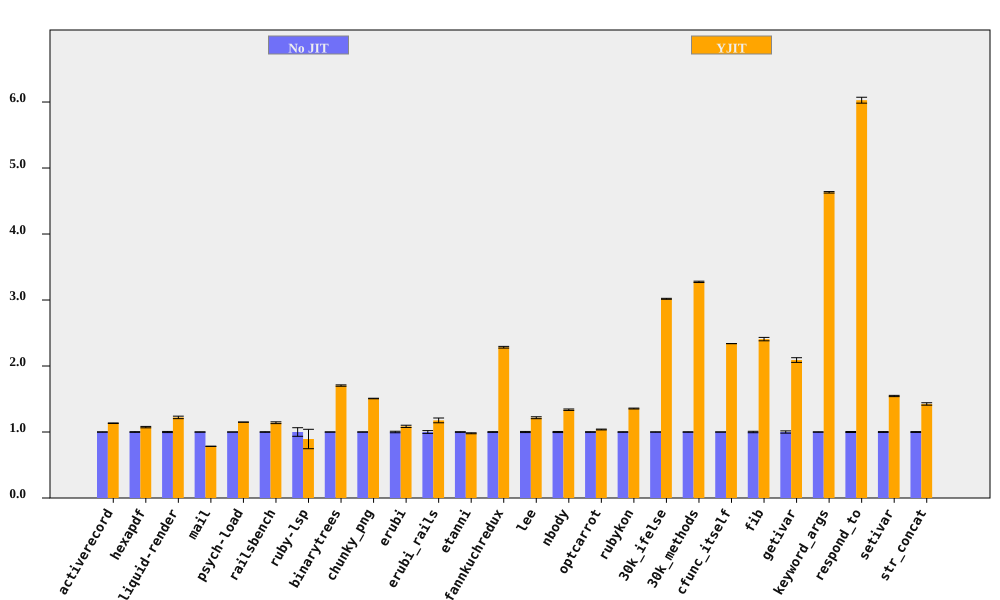

Data behind this chart, as committed beside it:
bench, No JIT (ms), No JIT RSD, YJIT (ms), YJIT RSD, YJIT spd, YJIT spd RSD, % in YJIT
activerecord, 373.6, 0.2245, 329.7, 0.3155, 1.133, 0.3872, 90.49
hexapdf, 8120, 0.53, 7561, 0.837, 1.074, 0.9907, 89.07
liquid-render, 531.7, 0.8497, 435.4, 1.282, 1.221, 1.538, 87.32
mail, 456, 0.1836, 582.1, 0.1265, 0.7834, 0.223, 98.55
psych-load, 7433, 0.04717, 6465, 0.02142, 1.15, 0.05181, 99.99
railsbench, 7451, 0.4257, 6532, 1.111, 1.141, 1.19, 90.14
ruby-lsp, 222.1, 6.501, 248.4, 15.11, 0.894, 16.45, 64.89
binarytrees, 981.6, 0.117, 576.1, 0.5967, 1.704, 0.608, 100
chunky_png, 2480, 0.195, 1645, 0.18, 1.508, 0.2654, 100
erubi, 842.4, 1.143, 775.9, 1.069, 1.086, 1.565, 100
erubi_rails, 61.31, 2.118, 52.13, 2.224, 1.176, 3.071, 87.1
etanni, 1171, 0.4427, 1194, 0.5863, 0.9807, 0.7346, 7.028
fannkuchredux, 13902, 0.5193, 6085, 0.2162, 2.285, 0.5625, 100
lee, 3199, 0.8538, 2630, 0.8409, 1.216, 1.198, 99.97
nbody, 301, 0.8207, 225, 0.07201, 1.338, 0.8238, 100
optcarrot, 15930, 0.4606, 15349, 0.3991, 1.038, 0.6094, 96.71
rubykon, 32484, 0.3637, 23963, 0.3346, 1.356, 0.4942, 99.89
30k_ifelse, 7109, 0.2381, 2355, 0.04993, 3.018, 0.2432, 100
30k_methods, 17183, 0.3017, 5247, 0.07117, 3.275, 0.31, 100
cfunc_itself, 277.1, 0.02785, 118.4, 0.01738, 2.339, 0.03283, 100
fib, 550.7, 1.073, 228.7, 0.007213, 2.408, 1.073, 100
getivar, 247.4, 1.704, 118.3, 0.005767, 2.09, 1.704, 100
keyword_args, 741.7, 0.2433, 160.1, 0.01035, 4.632, 0.2435, 100
respond_to, 686, 0.7431, 113.8, 0.01681, 6.028, 0.7433, 100
setivar, 179.6, 0.6128, 116.2, 0.006874, 1.546, 0.6128, 100
str_concat, 169.8, 0.6469, 119.2, 1.109, 1.425, 1.284, 99.7
